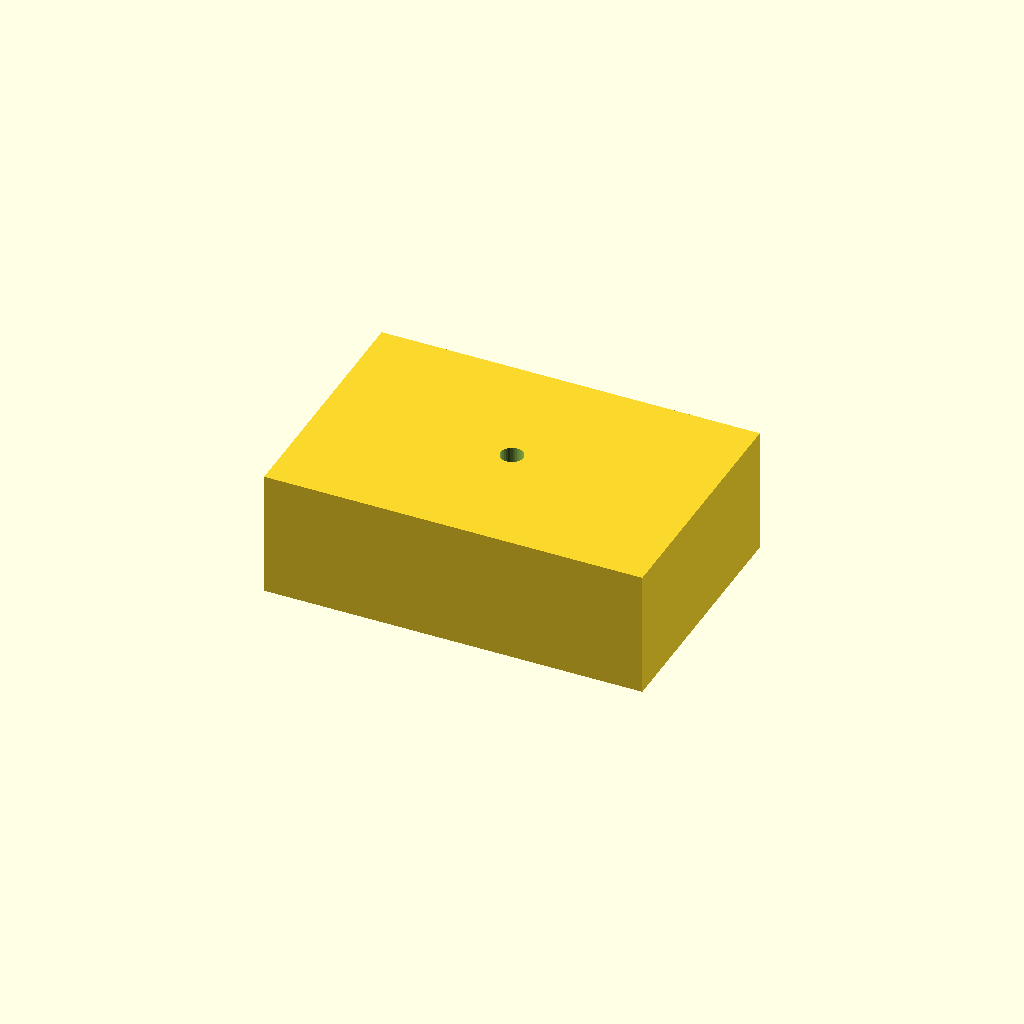
Cell 1 — every parameter at its default value.
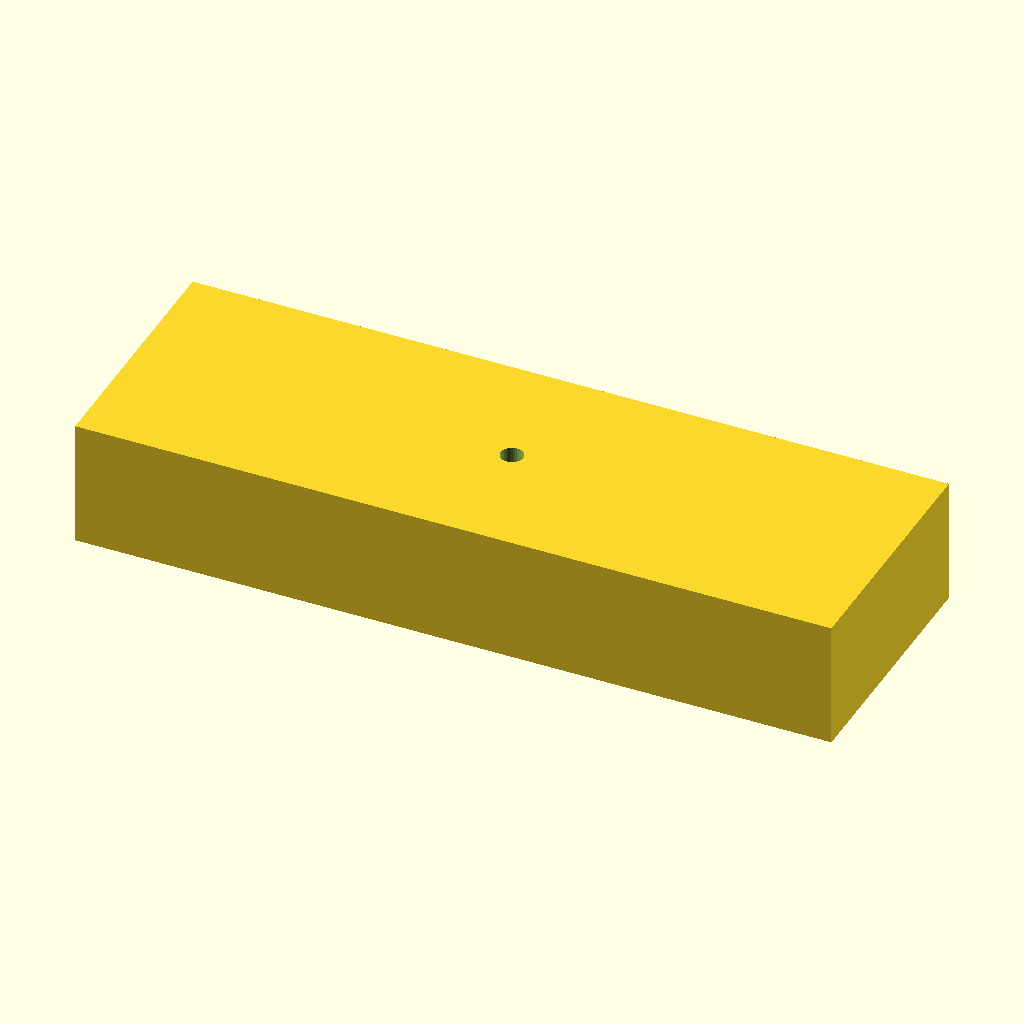
Cell 2 — PART_WIDTH set to 120, the other parameters unchanged.
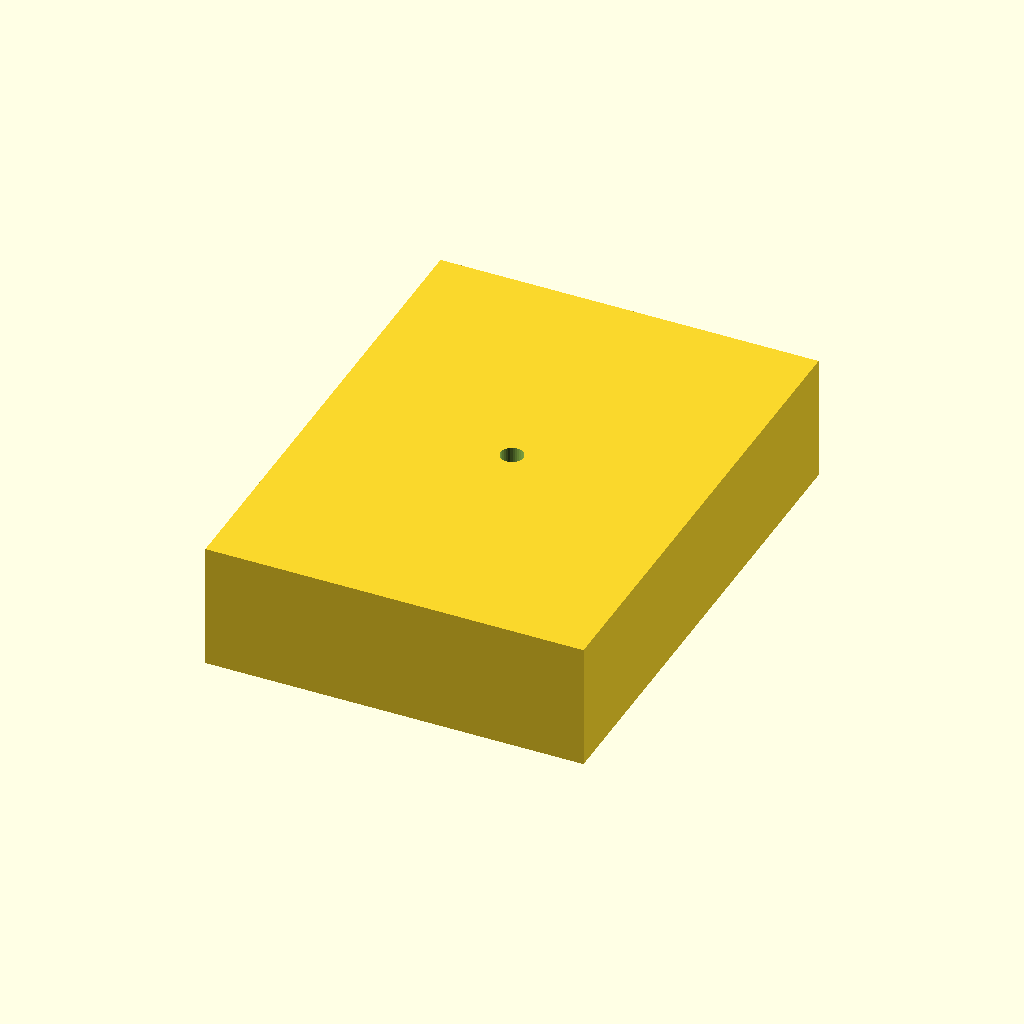
Cell 3: the same model with PART_DEPTH = 80.
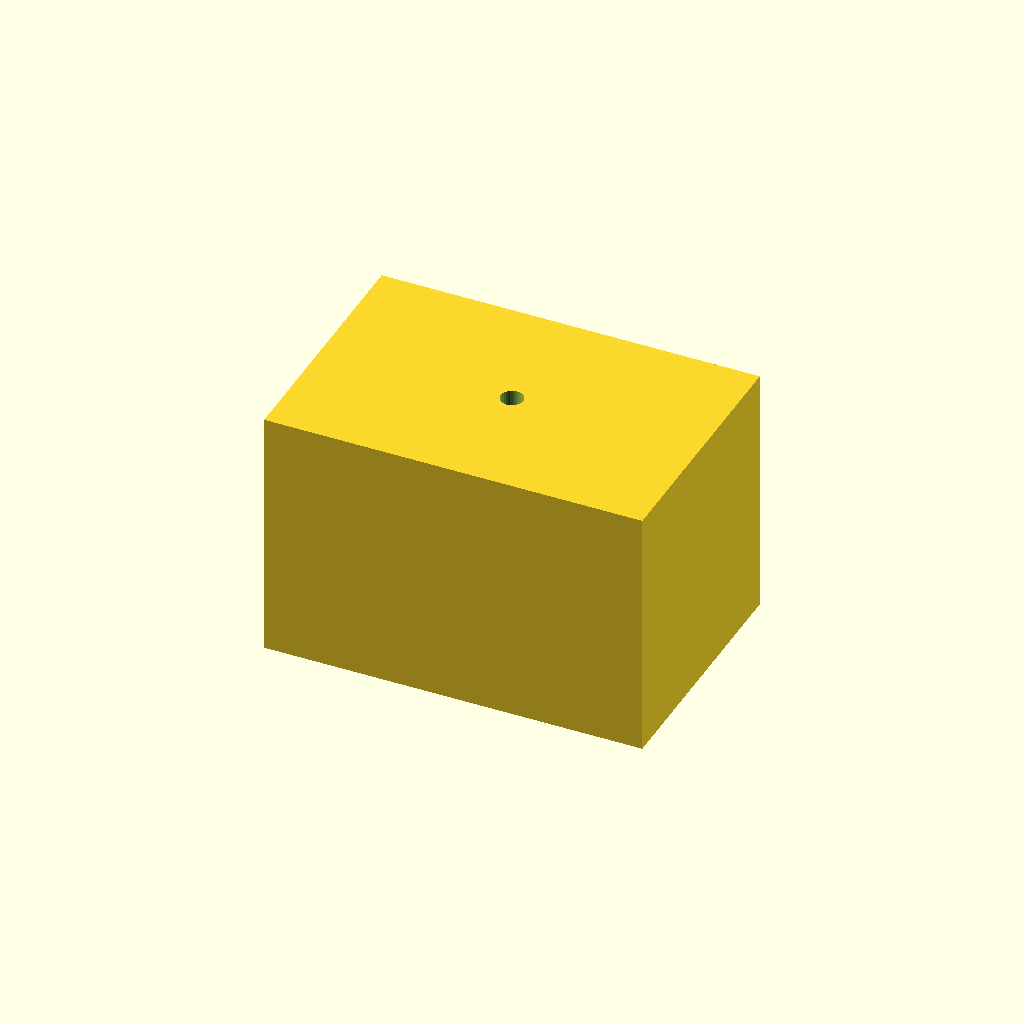
Cell 4: PART_HEIGHT = 40 (everything else at default).
One fixed orthographic camera (rotation 55°, 0°, 25°; colour scheme Cornfield) for every cell.
OpenSCAD source file templates/project-template/model.scad:
// =============================================================================
// OpenSCAD Parametric Template
// Project: [Project Name]
// =============================================================================

/* [Main Dimensions] */
PART_WIDTH  = 60.0;
PART_DEPTH  = 40.0;
PART_HEIGHT = 20.0;
WALL_THICK  = 3.5;
CHAMFER     = 2.0;

/* [Fasteners & Tolerances] */
SCREW_DIA   = 3.6; // M3 clearance
TOLERANCE   = 0.4; // 3D print fit clearance

/* [Resolution] */
$fn = $preview ? 32 : 128;

module base_part() {
    difference() {
        // Outer body
        cube([PART_WIDTH, PART_DEPTH, PART_HEIGHT], center = true);

        // Center mounting hole
        cylinder(r = SCREW_DIA / 2, h = PART_HEIGHT + 2.0, center = true);
    }
}

// Render
base_part();
Customizer parameters (derived from the source; name, type, default, range or options):
PART_WIDTH: number, default 60
PART_DEPTH: number, default 40
PART_HEIGHT: number, default 20
WALL_THICK: number, default 3.5
CHAMFER: number, default 2
SCREW_DIA: number, default 3.6
TOLERANCE: number, default 0.4
